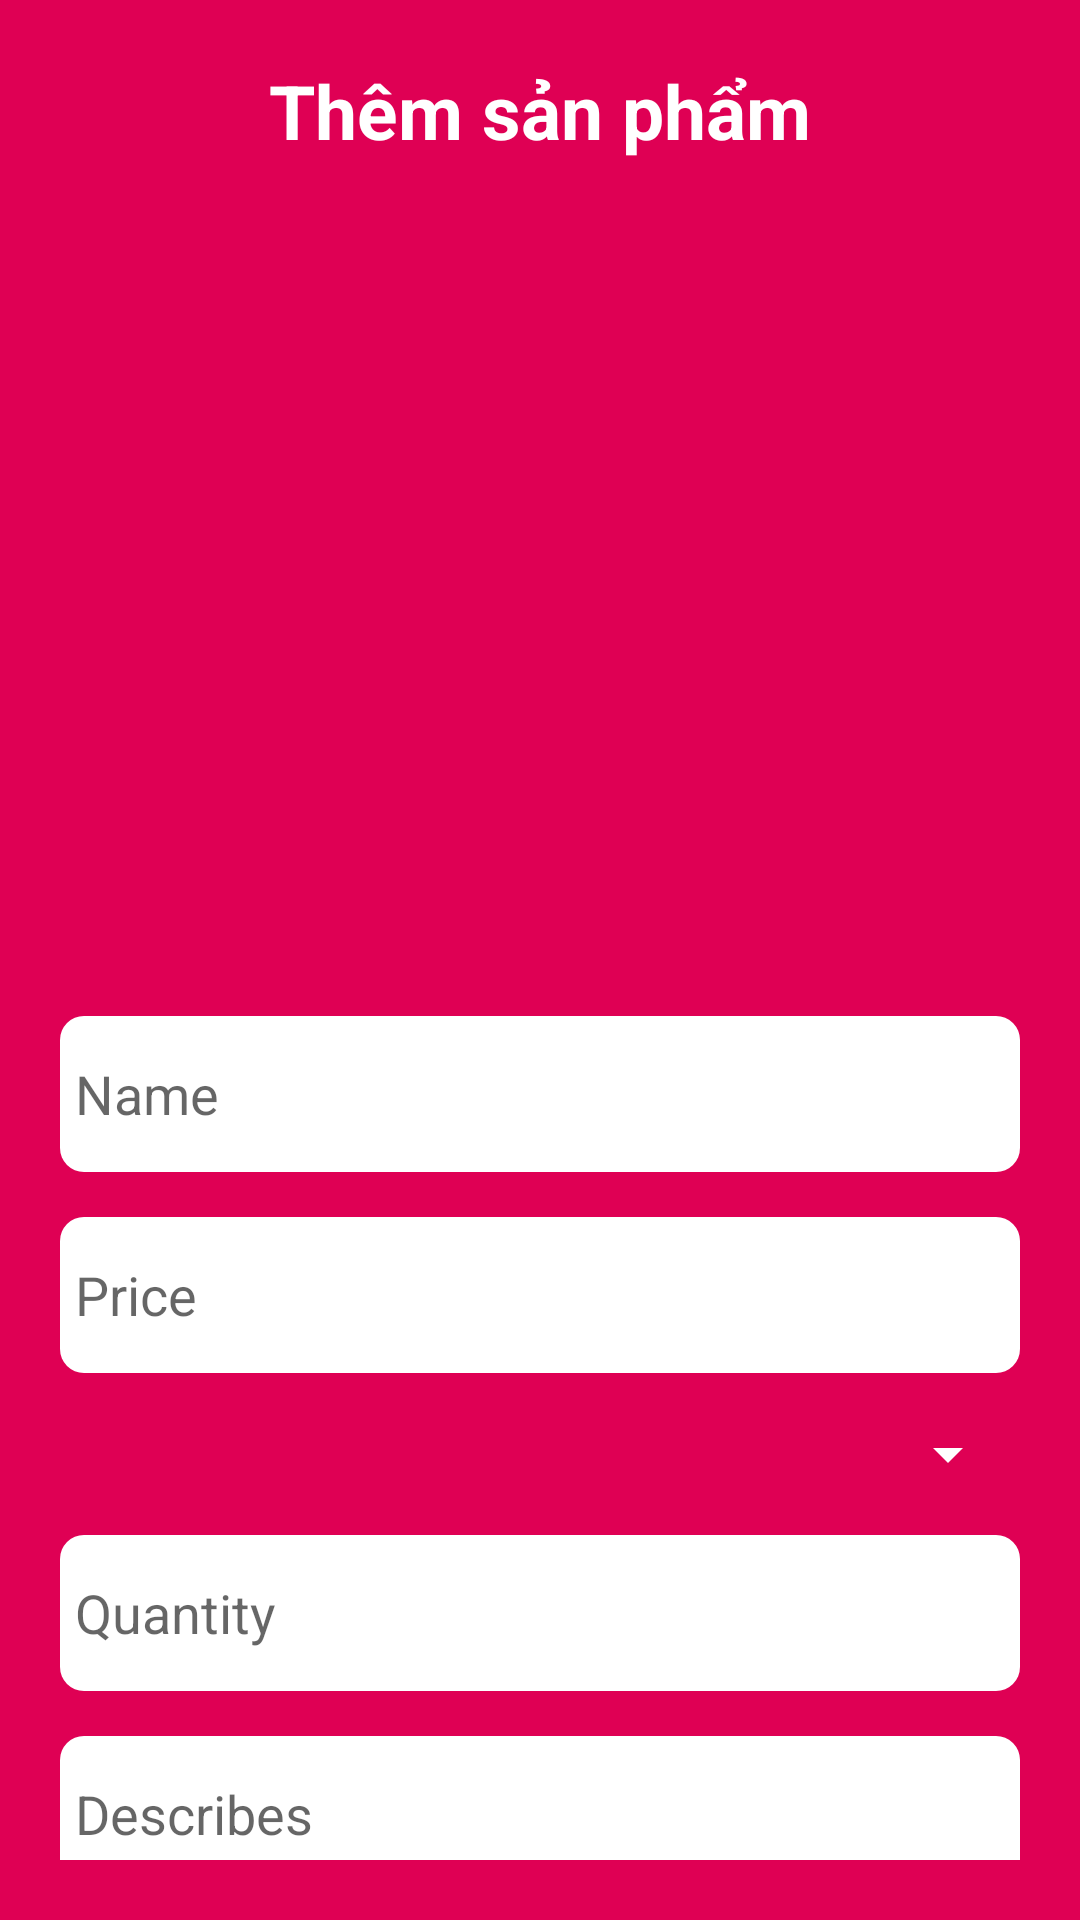

Android layout source for this screen:
<!-- AndroidManifest.xml: application theme Theme.AndroidServer_asm -->
<!-- res/layout/activity_insert_update_product.xml -->
<?xml version="1.0" encoding="utf-8"?>
<LinearLayout xmlns:android="http://schemas.android.com/apk/res/android"
    xmlns:app="http://schemas.android.com/apk/res-auto"
    xmlns:tools="http://schemas.android.com/tools"
    android:layout_width="match_parent"
    android:layout_height="match_parent"
    android:orientation="vertical"
    android:padding="20dp"
    android:background="@color/background"
    tools:context=".InsertUpdateProductActivity">

    <TextView
        android:id="@+id/insert_tv_title"
        android:layout_width="match_parent"
        android:layout_height="wrap_content"
        android:textSize="25dp"
        android:textColor="@color/white"
        android:textStyle="bold"
        android:gravity="center"
        android:text="Thêm sản phẩm" />

    <ImageView
        android:id="@+id/insert_iv"
        android:layout_width="match_parent"
        android:layout_height="255dp"
        android:layout_marginVertical="15dp"
        android:src="@drawable/ic_camera" />

    <EditText
        android:id="@+id/insert_ed_name"
        android:layout_width="match_parent"
        android:layout_height="52dp"
        android:layout_marginBottom="15dp"
        android:paddingHorizontal="5dp"
        android:background="@drawable/border_input"
        android:ems="10"
        android:inputType="textPersonName"
        android:hint="Name" />

    <EditText
        android:id="@+id/insert_ed_price"
        android:layout_width="match_parent"
        android:layout_height="52dp"
        android:layout_marginBottom="15dp"
        android:paddingHorizontal="5dp"
        android:background="@drawable/border_input"
        android:ems="10"
        android:inputType="textPersonName"
        android:hint="Price" />

    <Spinner
        android:id="@+id/insert_sp_categories"
        android:layout_width="match_parent"
        android:layout_height="wrap_content"
        android:backgroundTint="@color/white"
        android:layout_marginBottom="15dp"/>

    <EditText
        android:id="@+id/insert_ed_quantity"
        android:layout_width="match_parent"
        android:layout_height="52dp"
        android:layout_marginBottom="15dp"
        android:paddingHorizontal="5dp"
        android:background="@drawable/border_input"
        android:ems="10"
        android:inputType="textPersonName"
        android:hint="Quantity" />

    <EditText
        android:id="@+id/insert_ed_describes"
        android:layout_width="match_parent"
        android:layout_height="52dp"
        android:layout_marginBottom="15dp"
        android:paddingHorizontal="5dp"
        android:background="@drawable/border_input"
        android:ems="10"
        android:inputType="textPersonName"
        android:hint="Describes" />

    <Button
        android:id="@+id/insert_bt_save"
        android:layout_width="match_parent"
        android:layout_height="wrap_content"
        android:background="@drawable/border_button"
        android:textSize="22dp"
        android:textStyle="bold"
        android:textColor="@color/white"
        android:text="save" />


</LinearLayout>
<!-- resources referenced by this layout -->
<resources>
  <color name="background">#DF0054</color>
  <color name="white">#FFFFFFFF</color>
  <!-- drawable border_button (drawable) -->
  <?xml version="1.0" encoding="utf-8"?>
  <shape xmlns:android="http://schemas.android.com/apk/res/android">
  
      // radius
      <solid
          android:color="#F48B98"/>
      <corners
          android:radius="10dp">
      </corners>
  
  
  </shape>
  <!-- drawable border_input (drawable) -->
  <?xml version="1.0" encoding="utf-8"?>
  <shape xmlns:android="http://schemas.android.com/apk/res/android">
  
      // radius
      <solid
          android:color="@color/white"/>
      <corners
          android:radius="8dp">
      </corners>
  
  
  </shape>
  <style name="Theme.AndroidServer_asm" parent="Theme.AppCompat.Light.NoActionBar">
          
          <item name="colorPrimary">@color/purple_500</item>
          <item name="colorPrimaryVariant">@color/purple_700</item>
          <item name="colorOnPrimary">@color/white</item>
          
          <item name="colorSecondary">@color/teal_200</item>
          <item name="colorSecondaryVariant">@color/teal_700</item>
          <item name="colorOnSecondary">@color/black</item>
          
          <item name="android:statusBarColor" tools:targetApi="l">?attr/colorPrimaryVariant</item>
          
      </style>
  <color name="purple_500">#FF6200EE</color>
  <color name="purple_700">#FF3700B3</color>
  <color name="teal_200">#FF03DAC5</color>
  <color name="teal_700">#FF018786</color>
  <color name="black">#FF000000</color>
</resources>
